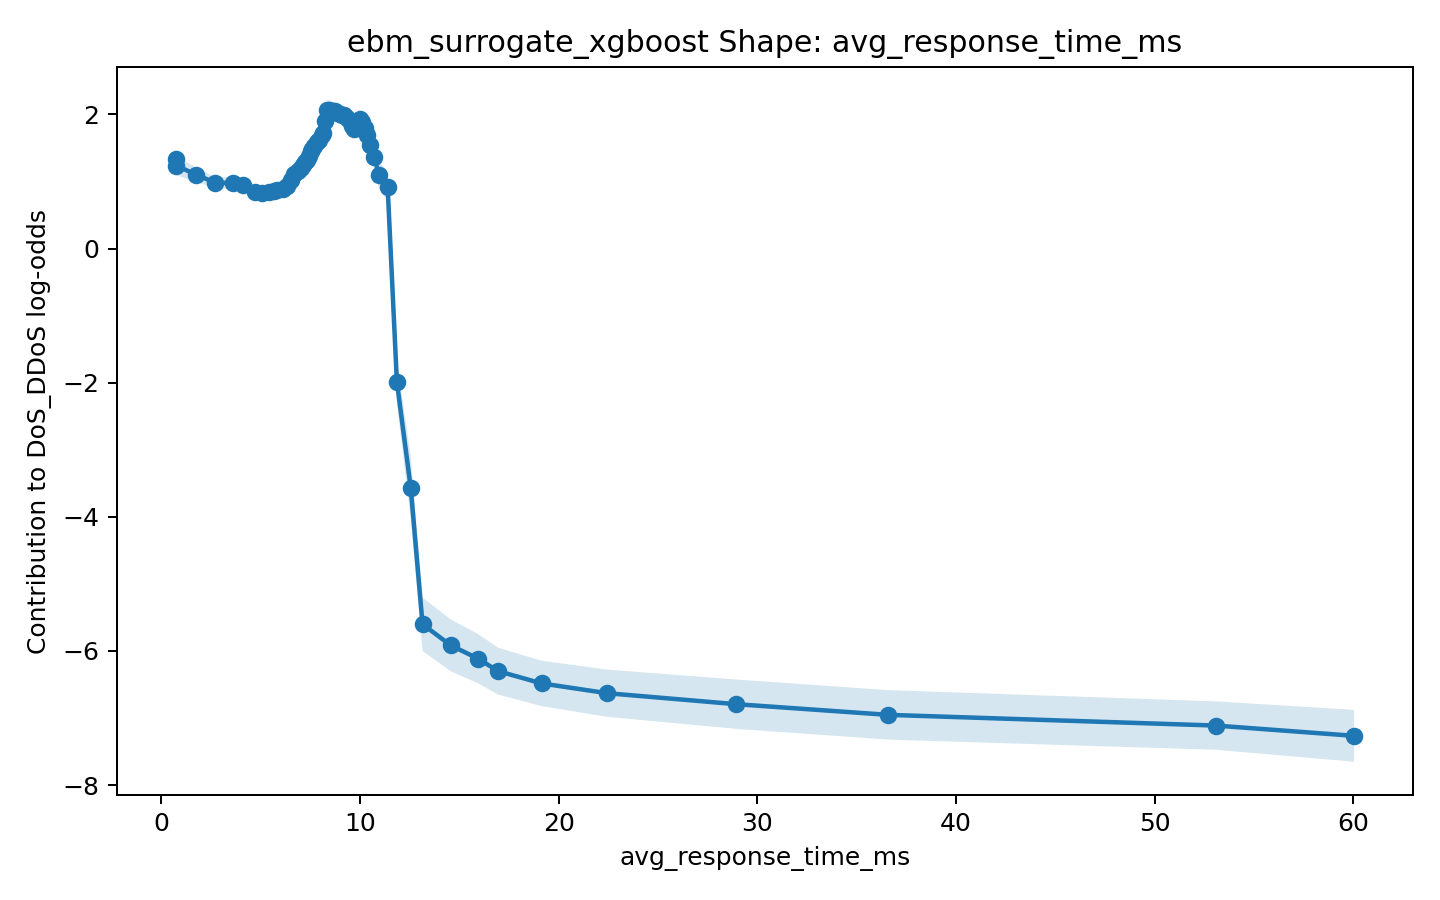

Values plotted in this chart, from the file beside it:
x, score, lower_bound, upper_bound
0.73, 1.338, 1.181, 1.496
0.7611, 1.237, 1.091, 1.383
1.743, 1.102, 0.9958, 1.207
2.713, 0.9824, 0.8992, 1.066
3.631, 0.9752, 0.8848, 1.066
4.134, 0.9497, 0.8576, 1.042
4.707, 0.8477, 0.7643, 0.9311
5.087, 0.8311, 0.7472, 0.9151
5.44, 0.8446, 0.7617, 0.9274
5.656, 0.8639, 0.7745, 0.9533
5.843, 0.8764, 0.7912, 0.9616
6.148, 0.8877, 0.8039, 0.9714
6.334, 0.9302, 0.8513, 1.009
6.539, 1.024, 0.9223, 1.125
6.687, 1.106, 0.9988, 1.214
6.864, 1.162, 1.033, 1.291
7.019, 1.195, 1.071, 1.32
7.14, 1.243, 1.121, 1.365
7.237, 1.289, 1.172, 1.407
7.329, 1.327, 1.203, 1.452
7.412, 1.374, 1.258, 1.49
7.536, 1.451, 1.327, 1.576
7.61, 1.481, 1.363, 1.6
7.706, 1.525, 1.4, 1.65
7.843, 1.59, 1.449, 1.731
7.964, 1.623, 1.481, 1.766
8.081, 1.691, 1.564, 1.818
8.147, 1.719, 1.587, 1.85
8.252, 1.9, 1.696, 2.103
8.344, 2.059, 1.907, 2.211
8.433, 2.067, 1.924, 2.21
8.616, 2.057, 1.922, 2.192
8.722, 2.049, 1.908, 2.189
8.866, 2.027, 1.896, 2.158
9.002, 2.004, 1.877, 2.131
9.094, 1.992, 1.862, 2.122
9.2, 1.984, 1.866, 2.102
9.364, 1.945, 1.822, 2.069
9.496, 1.897, 1.776, 2.017
9.609, 1.822, 1.69, 1.954
9.723, 1.781, 1.658, 1.905
9.849, 1.793, 1.657, 1.929
9.992, 1.927, 1.787, 2.066
10.11, 1.889, 1.746, 2.033
10.26, 1.796, 1.633, 1.959
10.37, 1.7, 1.551, 1.849
10.52, 1.546, 1.37, 1.721
10.71, 1.372, 1.185, 1.559
10.96, 1.101, 0.8995, 1.303
11.39, 0.9172, 0.6993, 1.135
11.86, -1.991, -2.303, -1.679
12.56, -3.564, -4.037, -3.091
13.15, -5.602, -6.001, -5.204
14.58, -5.918, -6.305, -5.532
15.94, -6.115, -6.482, -5.747
16.95, -6.301, -6.65, -5.952
19.14, -6.485, -6.823, -6.146
22.45, -6.631, -6.983, -6.278
28.94, -6.794, -7.163, -6.426
36.58, -6.953, -7.322, -6.585
... 2 more rows
